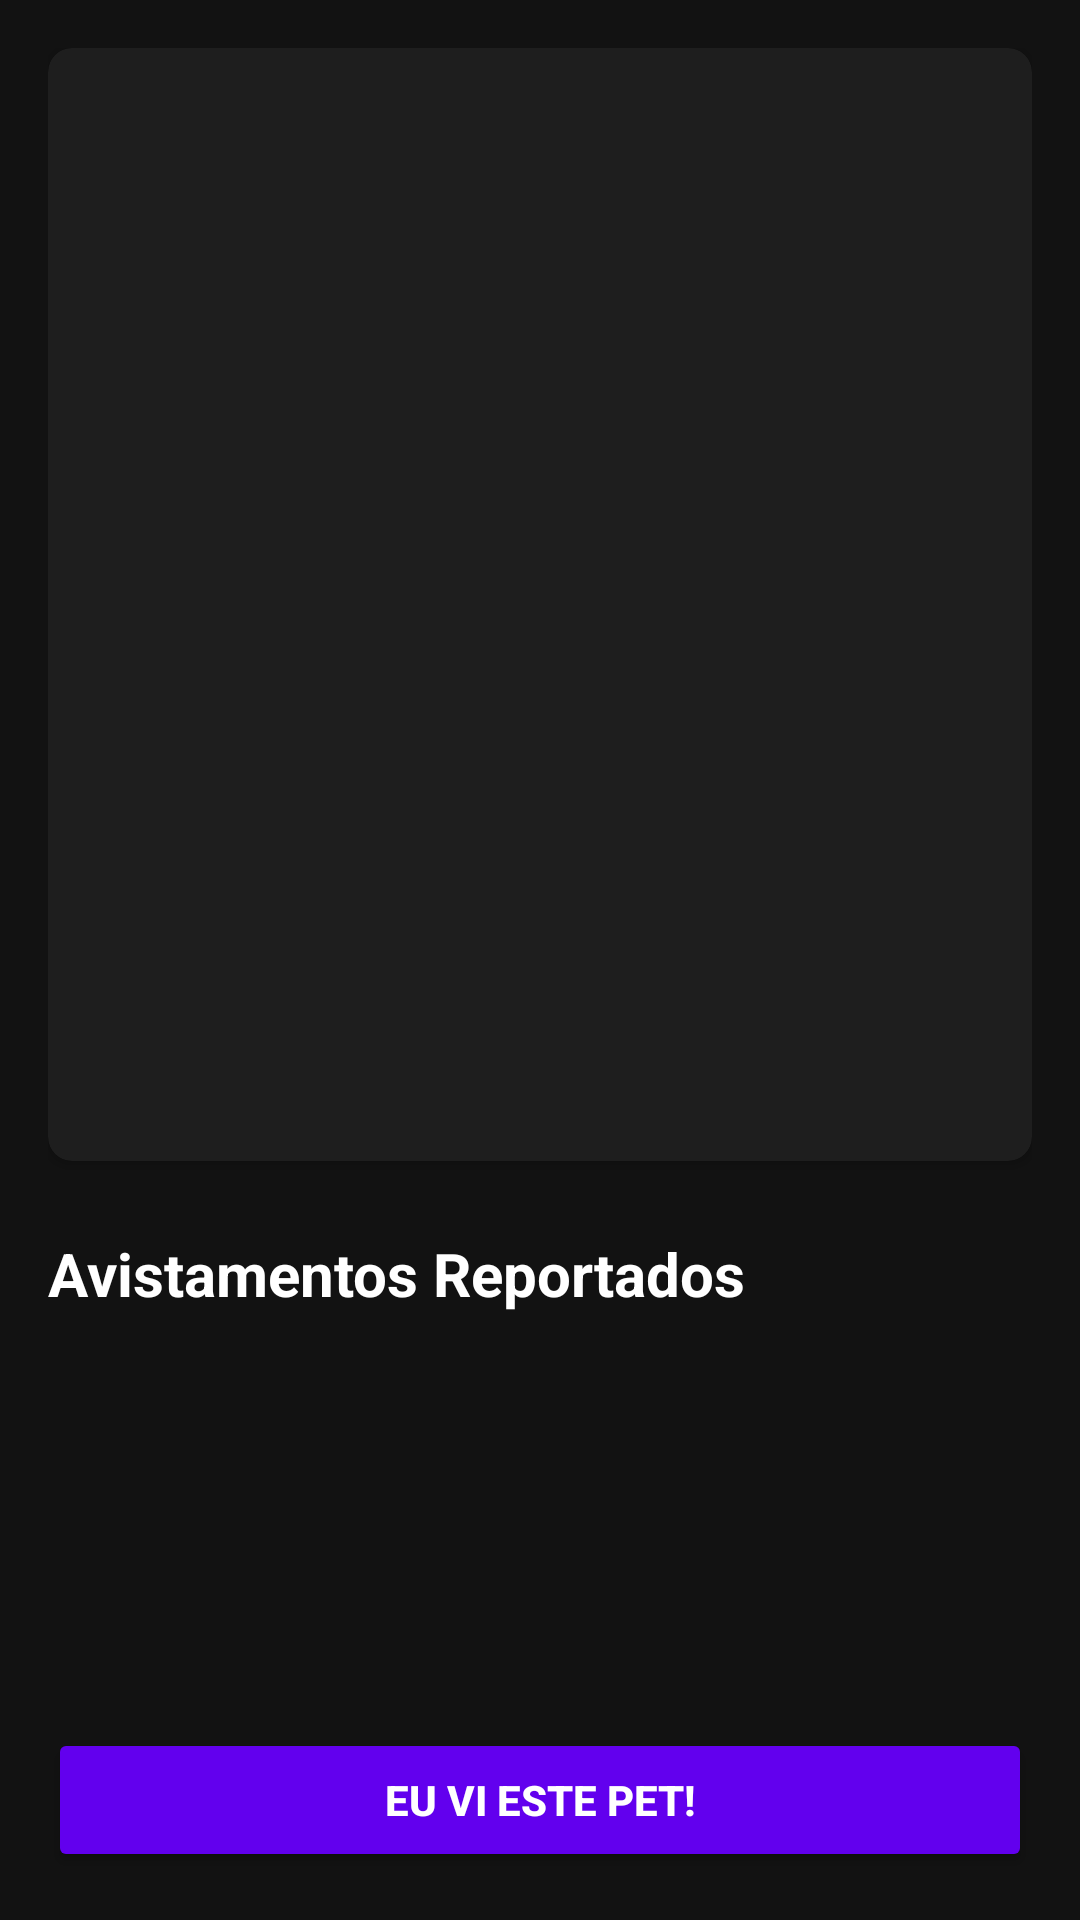

Write the Android layout XML for this screen, with the resource values it uses.
<!-- AndroidManifest.xml: application theme Theme.CadeMeuPet -->
<!-- res/layout/activity_pet_details.xml -->
<?xml version="1.0" encoding="utf-8"?>
<LinearLayout xmlns:android="http://schemas.android.com/apk/res/android"
        xmlns:app="http://schemas.android.com/apk/res-auto"
        xmlns:tools="http://schemas.android.com/tools"
        android:layout_width="match_parent"
        android:layout_height="match_parent"
        android:background="#121212"
        android:orientation="vertical"
        tools:context=".activities.PetDetailActivity">

    <ScrollView
            android:layout_width="match_parent"
            android:layout_height="0dp"
            android:layout_weight="1">

        <LinearLayout
                android:layout_width="match_parent"
                android:layout_height="wrap_content"
                android:orientation="vertical"
                android:padding="16dp">

            <androidx.cardview.widget.CardView
                    android:layout_width="match_parent"
                    android:layout_height="wrap_content"
                    app:cardBackgroundColor="#1E1E1E"
                    app:cardCornerRadius="8dp">

                <LinearLayout
                        android:layout_width="match_parent"
                        android:layout_height="wrap_content"
                        android:orientation="vertical">

                    <ImageView
                            android:id="@+id/detail_pet_image"
                            android:layout_width="match_parent"
                            android:layout_height="250dp"
                            android:scaleType="centerCrop"
                            tools:src="@tools:sample/avatars" />

                    <LinearLayout
                            android:layout_width="match_parent"
                            android:layout_height="wrap_content"
                            android:orientation="vertical"
                            android:padding="16dp">

                        <TextView
                                android:id="@+id/detail_pet_name"
                                android:layout_width="wrap_content"
                                android:layout_height="wrap_content"
                                android:textColor="@android:color/white"
                                android:textSize="24sp"
                                android:textStyle="bold"
                                tools:text="Nome do Pet" />

                        <TextView
                                android:id="@+id/detail_pet_date"
                                android:layout_width="wrap_content"
                                android:layout_height="wrap_content"
                                android:layout_marginTop="4dp"
                                android:textColor="#AAAAAA"
                                android:textSize="14sp"
                                tools:text="Desaparecido em: 01/01/2025" />

                        <TextView
                                android:id="@+id/detail_pet_desc"
                                android:layout_width="wrap_content"
                                android:layout_height="wrap_content"
                                android:layout_marginTop="12dp"
                                android:textColor="@android:color/white"
                                android:textSize="16sp"
                                tools:text="Descrição detalhada do animal, suas características, etc." />
                    </LinearLayout>
                </LinearLayout>
            </androidx.cardview.widget.CardView>

            <TextView
                    android:layout_width="wrap_content"
                    android:layout_height="wrap_content"
                    android:layout_marginTop="24dp"
                    android:layout_marginBottom="8dp"
                    android:text="@string/label_sightings"
                    android:textColor="@android:color/white"
                    android:textSize="20sp"
                    android:textStyle="bold" />

            <androidx.recyclerview.widget.RecyclerView
                    android:id="@+id/rv_sightings"
                    android:layout_width="match_parent"
                    android:layout_height="wrap_content"
                    app:layoutManager="androidx.recyclerview.widget.LinearLayoutManager"
                    tools:listitem="@layout/item_sighting" />

        </LinearLayout>
    </ScrollView>

    <Button
            android:id="@+id/btn_report_sighting"
            android:layout_width="match_parent"
            android:layout_height="wrap_content"
            android:layout_margin="16dp"
            android:backgroundTint="#6200EE"
            android:text="@string/btn_report_seen"
            android:textColor="@android:color/white"
            android:textStyle="bold" />

    <LinearLayout
            android:id="@+id/owner_actions_container"
            android:layout_width="match_parent"
            android:layout_height="wrap_content"
            android:orientation="horizontal"
            android:visibility="gone"
            android:layout_margin="16dp">

        <Button
                android:id="@+id/btn_edit_pet"
                android:layout_width="0dp"
                android:layout_height="wrap_content"
                android:layout_weight="1"
                android:text="@string/btn_edit"
                android:backgroundTint="#FF9800"
                android:textColor="@android:color/white"
                android:layout_marginEnd="8dp"/>

        <Button
                android:id="@+id/btn_delete_pet"
                android:layout_width="0dp"
                android:layout_height="wrap_content"
                android:layout_weight="1"
                android:text="@string/btn_delete"
                android:backgroundTint="#F44336"
                android:textColor="@android:color/white"/>
    </LinearLayout>

</LinearLayout>
<!-- res/layout/item_sighting.xml (included above) -->
<?xml version="1.0" encoding="utf-8"?>
<androidx.cardview.widget.CardView xmlns:android="http://schemas.android.com/apk/res/android"
        android:layout_width="match_parent"
        android:layout_height="wrap_content"
        xmlns:app="http://schemas.android.com/apk/res-auto"
        app:cardBackgroundColor="#2E2E2E"
        app:cardCornerRadius="8dp"
        android:layout_marginBottom="12dp">

    <LinearLayout
            android:layout_width="match_parent"
            android:layout_height="wrap_content"
            android:orientation="vertical"
            android:padding="16dp">

        <TextView
                android:id="@+id/sighting_reporter_name"
                android:layout_width="wrap_content"
                android:layout_height="wrap_content"
                android:text="@string/label_reported_by"
                android:textColor="@android:color/white"
                android:textStyle="bold"
                android:textSize="16sp"/>

        <TextView
                android:id="@+id/sighting_date"
                android:layout_width="wrap_content"
                android:layout_height="wrap_content"
                android:text="@string/label_date"
                android:textColor="#AAAAAA"
                android:layout_marginTop="4dp"/>

        <TextView
                android:id="@+id/sighting_location"
                android:layout_width="wrap_content"
                android:layout_height="wrap_content"
                android:text="@string/label_location"
                android:textColor="#AAAAAA"
                android:layout_marginTop="4dp"/>

        <TextView
                android:id="@+id/sighting_status"
                android:layout_width="wrap_content"
                android:layout_height="wrap_content"
                android:text="@string/label_status"
                android:textColor="@android:color/white"
                android:layout_marginTop="8dp"
                android:textStyle="italic"/>

        <LinearLayout
                android:layout_width="match_parent"
                android:layout_height="wrap_content"
                android:orientation="horizontal"
                android:layout_marginTop="12dp">

            <Button
                    android:id="@+id/btn_confirm_sighting"
                    android:layout_width="0dp"
                    android:layout_height="wrap_content"
                    android:layout_weight="1"
                    android:text="@string/btn_confirm"
                    android:backgroundTint="#4CAF50"
                    android:textColor="@android:color/white"
                    android:visibility="gone"
                    android:layout_marginEnd="8dp"/>

            <Button
                    android:id="@+id/btn_reject_sighting"
                    android:layout_width="0dp"
                    android:layout_height="wrap_content"
                    android:layout_weight="1"
                    android:text="@string/btn_reject"
                    android:backgroundTint="#F44336"
                    android:textColor="@android:color/white"
                    android:visibility="gone"/>
        </LinearLayout>

    </LinearLayout>
</androidx.cardview.widget.CardView>
<!-- resources referenced by this layout -->
<resources>
  <string name="btn_confirm">Confirmar</string>
  <string name="btn_delete">Excluir</string>
  <string name="btn_edit">Editar</string>
  <string name="btn_reject">Rejeitar</string>
  <string name="btn_report_seen">Eu vi este pet!</string>
  <string name="label_date">Data: </string>
  <string name="label_location">Local: </string>
  <string name="label_reported_by">Reportado por: </string>
  <string name="label_sightings">Avistamentos Reportados</string>
  <string name="label_status">Status: </string>
  <style name="Theme.CadeMeuPet" parent="Base.Theme.CadeMeuPet" />
  <style name="Base.Theme.CadeMeuPet" parent="Theme.Material3.DayNight.NoActionBar">
          
          
  
          <item name="windowActionBar">false</item>
          <item name="windowNoTitle">true</item>
      </style>
</resources>
